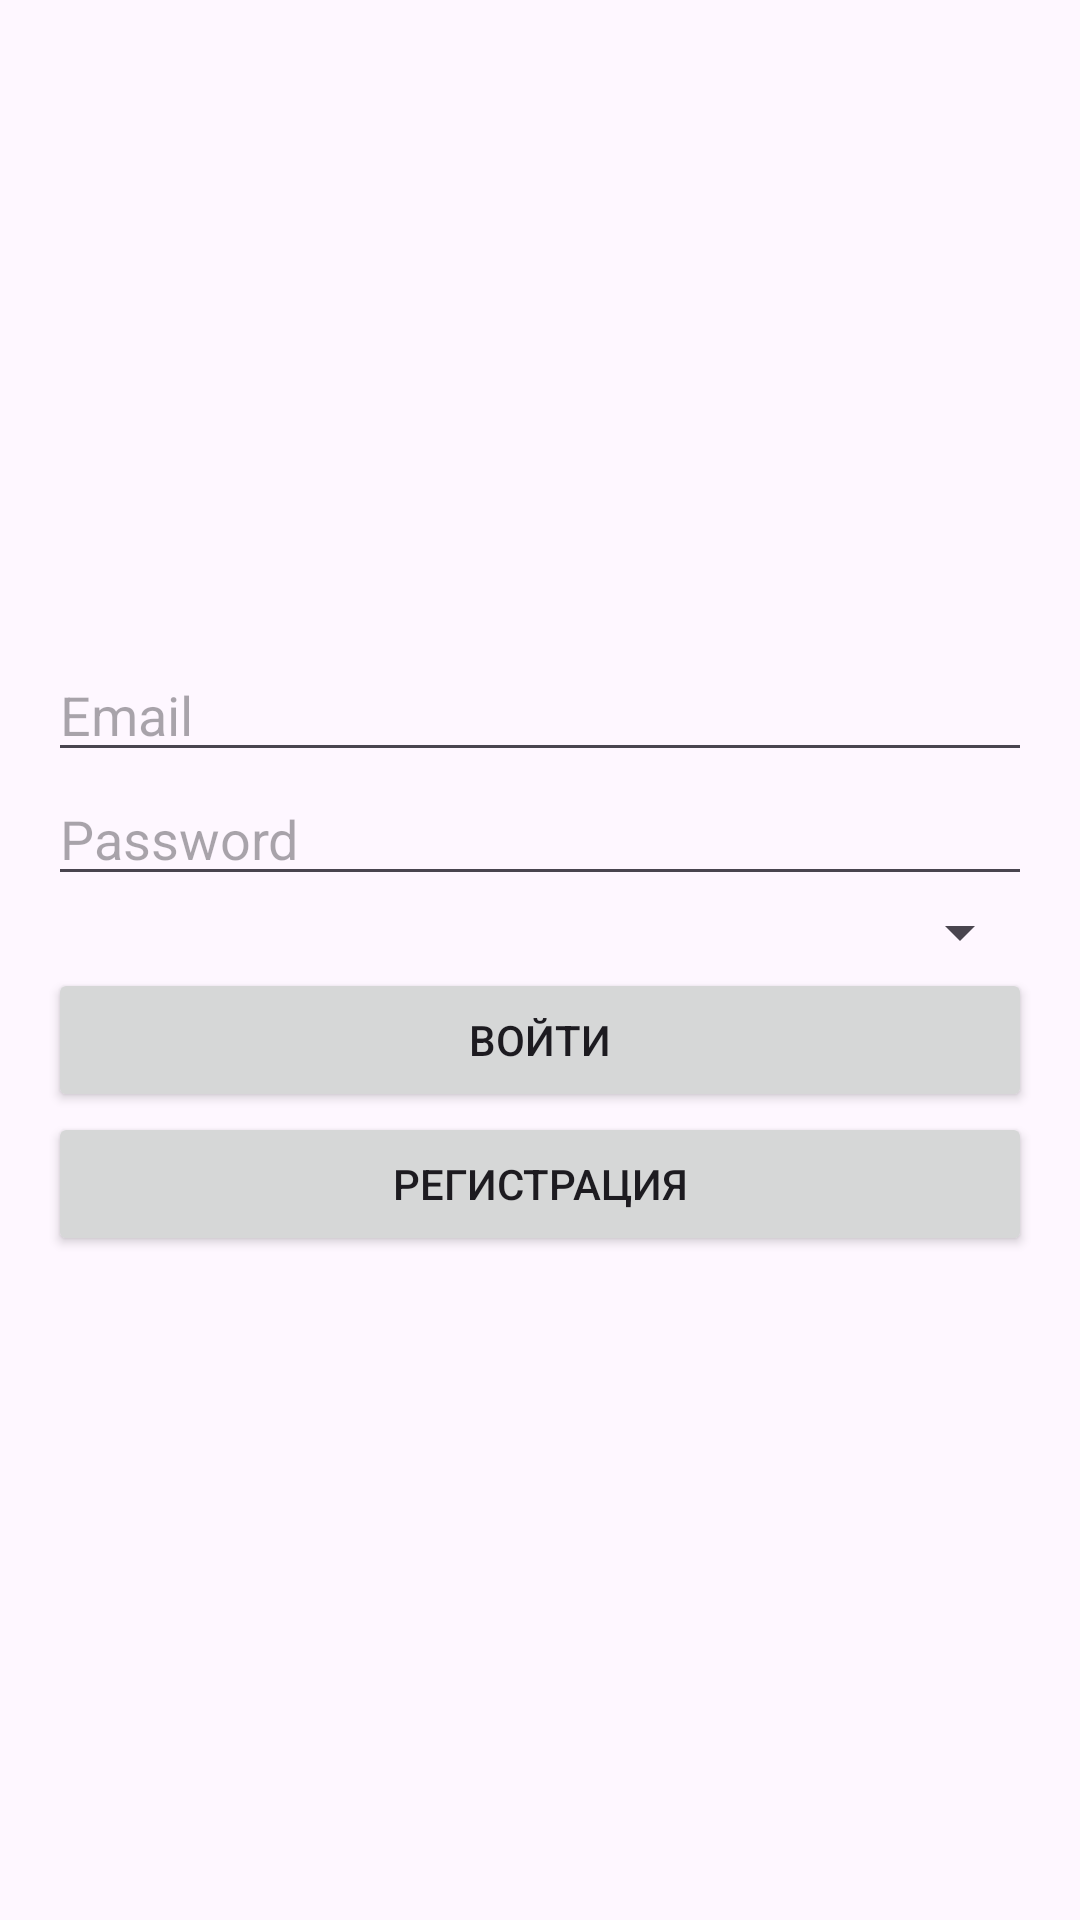

Write the Android layout XML for this screen, with the resource values it uses.
<!-- AndroidManifest.xml: application theme Theme.Zd5_v8 -->
<!-- res/layout/activity_login.xml -->
<?xml version="1.0" encoding="utf-8"?>
<LinearLayout
    xmlns:android="http://schemas.android.com/apk/res/android"
    android:layout_width="match_parent"
    android:layout_height="match_parent"
    android:orientation="vertical"
    android:padding="16dp">

    <EditText
        android:layout_marginTop="200dp"
        android:id="@+id/emailEditText"
        android:layout_width="match_parent"
        android:layout_height="wrap_content"
        android:hint="@string/email"
        android:inputType="textEmailAddress"/>

    <EditText
        android:id="@+id/passwordEditText"
        android:layout_width="match_parent"
        android:layout_height="wrap_content"
        android:hint="@string/password"
        android:inputType="textPassword"/>

    <Spinner
        android:id="@+id/roleSpinner"
        android:layout_width="match_parent"
        android:layout_height="wrap_content"/>

    <Button
        android:id="@+id/loginButton"
        android:layout_width="match_parent"
        android:layout_height="wrap_content"
        android:text="@string/login"/>

    <Button
        android:id="@+id/registerButton"
        android:layout_width="match_parent"
        android:layout_height="wrap_content"
        android:text="@string/register"/>
</LinearLayout>
<!-- resources referenced by this layout -->
<resources>
  <string name="email">Email</string>
  <string name="login">Войти</string>
  <string name="password">Password</string>
  <string name="register">Регистрация</string>
  <style name="Theme.Zd5_v8" parent="Base.Theme.Zd5_v8" />
  <style name="Base.Theme.Zd5_v8" parent="Theme.Material3.DayNight.NoActionBar">
          
          
      </style>
</resources>
